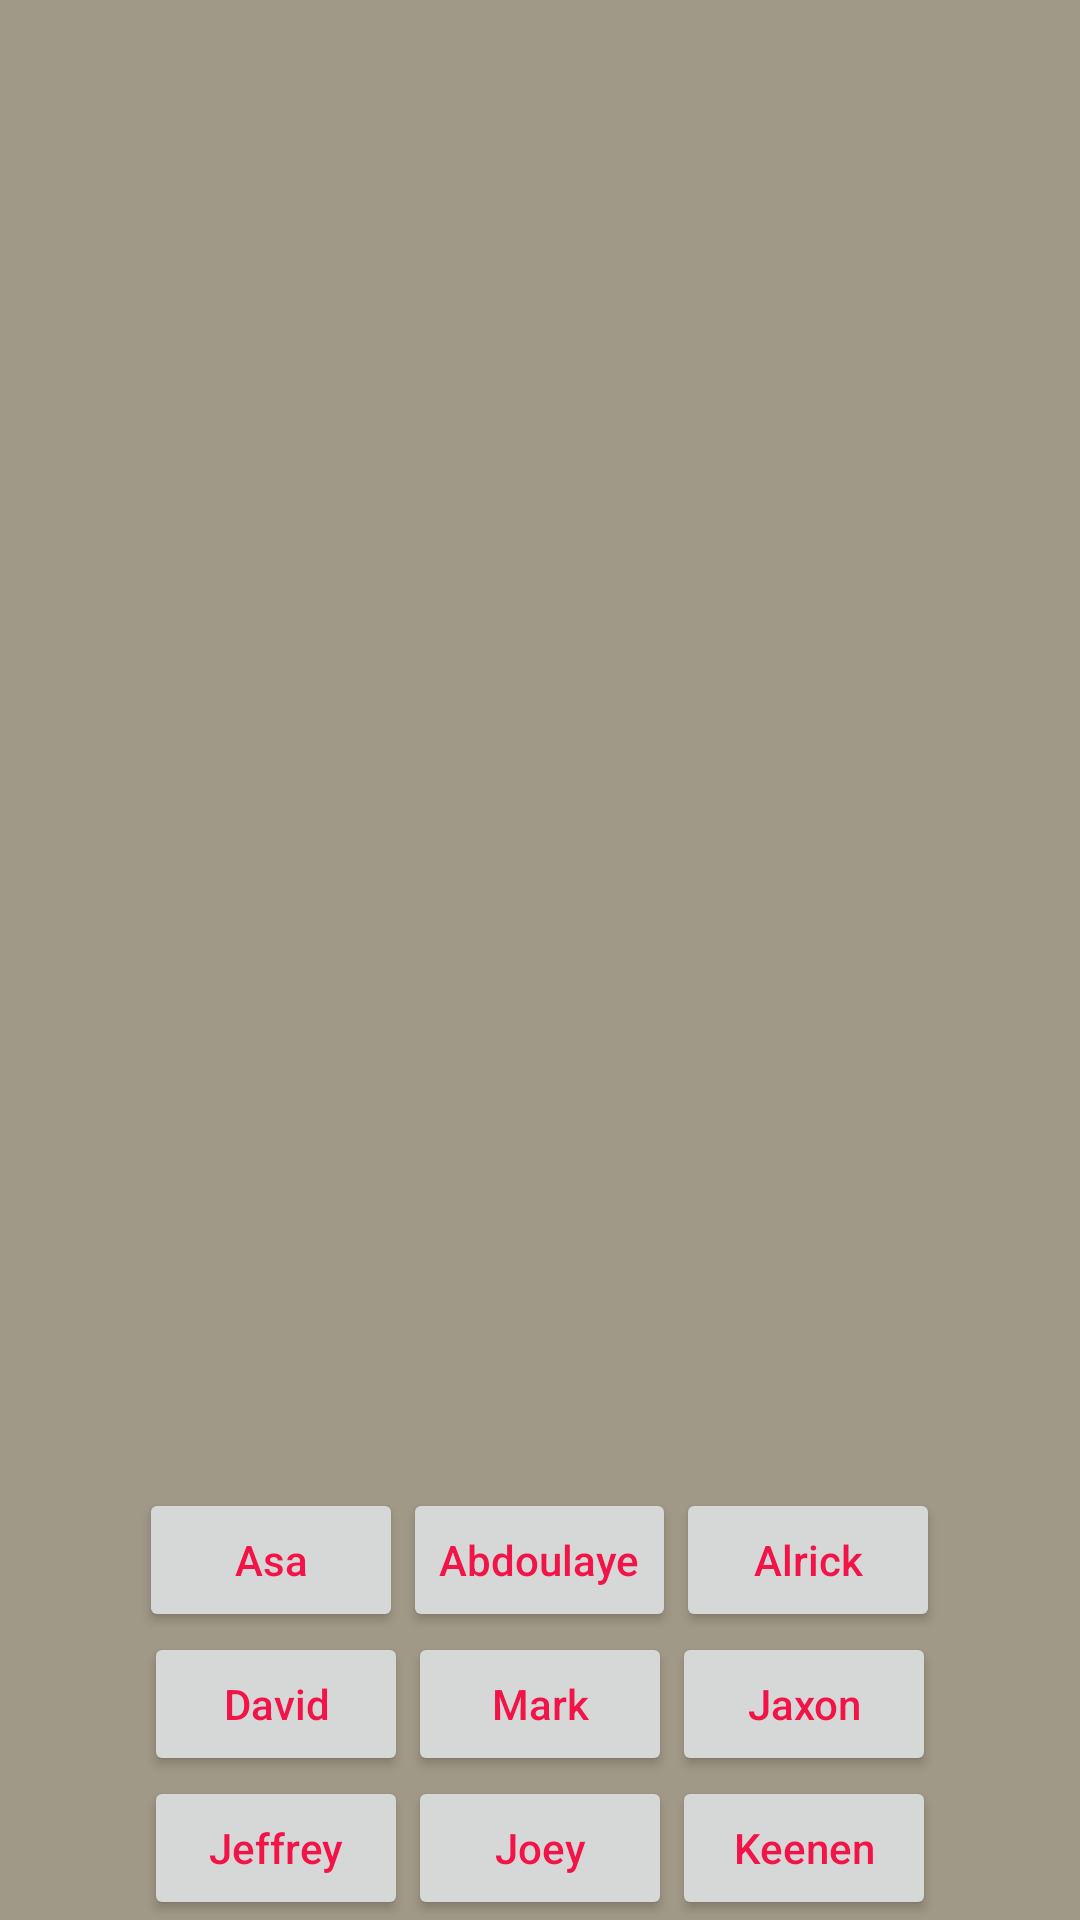

Android layout source for this screen:
<!-- AndroidManifest.xml: application theme AppTheme -->
<!-- res/layout/activity_deepali.xml -->
<LinearLayout
    xmlns:android="http://schemas.android.com/apk/res/android"
    xmlns:tools="http://schemas.android.com/tools"
    android:layout_width="match_parent"
    android:layout_height="match_parent"
    android:orientation="vertical"
    tools:context="edu.nyu.scps.jun27.DeepaliActivity">

    <RelativeLayout
        android:layout_width="match_parent"
        android:layout_height="0dp"
        android:orientation="vertical"
        android:layout_weight="1">

        <TextView
            android:id="@+id/preamble"
            android:layout_width="wrap_content"
            android:layout_height="wrap_content"
            android:layout_centerInParent="true"
            android:layout_marginLeft="120dp"
            android:alpha="0"
            android:textColor="#FF4040FF"
            android:textSize="@dimen/notification_large_icon_height"
            android:text="@string/preamble"/>

        <ImageView
            android:id="@+id/logo"
            android:layout_width="wrap_content"
            android:layout_height="wrap_content"
            android:layout_centerInParent="true"
            android:alpha="0"/>

    </RelativeLayout>

    <LinearLayout
        android:layout_width="match_parent"
        android:layout_height="wrap_content"
        android:orientation="vertical">

        <LinearLayout
            android:layout_width="match_parent"
            android:layout_height="wrap_content"
            android:orientation="horizontal"
            android:gravity="center_horizontal">

            <Button
                android:layout_width="wrap_content"
                android:layout_height="wrap_content"
                android:textAllCaps="false"
                android:text="Asa"
                android:onClick="onAsaClick"/>

            <Button
                android:layout_width="wrap_content"
                android:layout_height="wrap_content"
                android:textAllCaps="false"
                android:text="Abdoulaye"
                android:onClick="onAbdoulayeClick"/>

            <Button
                android:layout_width="wrap_content"
                android:layout_height="wrap_content"
                android:textAllCaps="false"
                android:text="Alrick"
                android:onClick="onAlrickClick"/>

        </LinearLayout>

        <LinearLayout
            android:layout_width="match_parent"
            android:layout_height="wrap_content"
            android:orientation="horizontal"
            android:gravity="center_horizontal">

            <Button
                android:layout_width="wrap_content"
                android:layout_height="wrap_content"
                android:textAllCaps="false"
                android:text="David"
                android:onClick="onDavidClick"/>

            <Button
                android:layout_width="wrap_content"
                android:layout_height="wrap_content"
                android:textAllCaps="false"
                android:text="Mark"
                android:onClick="onMarkClick"/>

            <Button
                android:layout_width="wrap_content"
                android:layout_height="wrap_content"
                android:textAllCaps="false"
                android:text="Jaxon"
                android:onClick="onJaxonClick"/>

        </LinearLayout>

        <LinearLayout
            android:layout_width="match_parent"
            android:layout_height="wrap_content"
            android:orientation="horizontal"
            android:gravity="center_horizontal">

            <Button
                android:layout_width="wrap_content"
                android:layout_height="wrap_content"
                android:textAllCaps="false"
                android:text="Jeffrey"
                android:onClick="onJeffreyClick"/>

            <Button
                android:layout_width="wrap_content"
                android:layout_height="wrap_content"
                android:textAllCaps="false"
                android:text="Joey"
                android:onClick="onJoeyClick"/>

            <Button
                android:layout_width="wrap_content"
                android:layout_height="wrap_content"
                android:textAllCaps="false"
                android:text="Keenen"
                android:onClick="onKeenenClick"/>

        </LinearLayout>

    </LinearLayout>

</LinearLayout>
<!-- resources referenced by this layout -->
<resources>
  <string name="preamble">Want to see more apps....</string>
  <style name="AppTheme" parent="Theme.AppCompat.Light.DarkActionBar">
          
          <item name="android:background">#a19987</item>
          <item name="android:textColor">#f21347</item>
      </style>
</resources>
